2-way image classification set "dataset_peach" from GitHub (wahjj/hqyj); label vocabulary: half-ripe, ripe.

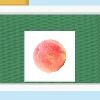
Label: ripe

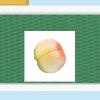
Label: half-ripe

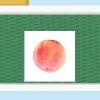
Label: ripe

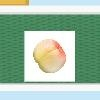
Label: half-ripe

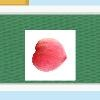
Label: ripe

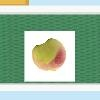
Label: half-ripe
